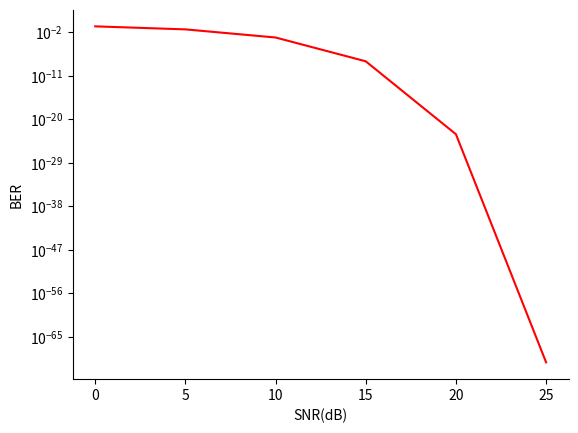

Generate this figure with matplotlib:
import matplotlib.pyplot as plt
import math


def BPSK_func(snr):
    sigma = math.sqrt(1/math.pow(10, snr / 10))
    return (math.erfc((1/sigma)/math.sqrt(2)))/2


dB = 0
x_list = []
bpsk_list = []
while dB <= 25:
    x_list.append(dB)
    bpsk_list.append(BPSK_func(dB))
    print("x: %d, y: %s" % (dB, format(BPSK_func(dB), '.8E')))
    dB += 5

fig, ax = plt.subplots()
ax.spines['right'].set_visible(False)
ax.spines['top'].set_visible(False)
plt.xlabel('SNR(dB)')
plt.ylabel('BER')
plt.yscale('log')

plt.plot(x_list, bpsk_list, color='r', label='BPSK')

plt.show()
